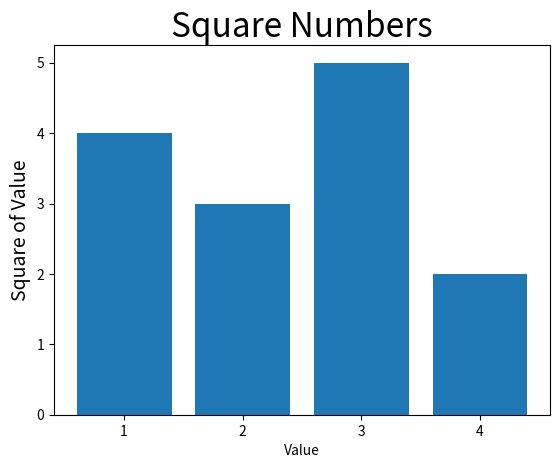

The matplotlib source for this figure:
import matplotlib.pyplot as plt

input_values = [1, 2, 3, 4, 5]
squares = [1, 4, 9, 16, 1]
# plt.bar(input_values, squares, linewidth=5)
#
# # 设置图标标题，并给坐标轴加上标签
# plt.title("Square Numbers", fontsize=24)
# plt.xlabel("Value", fontsize=14)
# plt.ylabel('Square of Value', fontsize=14)
#
# # 设置刻度标记大小
# plt.tick_params(axis='both', labelsize=14)
#
# # plt.show()

x = ['1', '2', '3', '4']
y = [4, 3, 5, 2]
plt.bar(x, y, linewidth=1)

# 设置图标标题，并给坐标轴加上标签
plt.title("Square Numbers", fontsize=24)
plt.xlabel("Value", fontsize=10)
plt.ylabel('Square of Value', fontsize=14)

# 设置刻度标记大小
plt.tick_params(axis='both', labelsize=10)

plt.show()